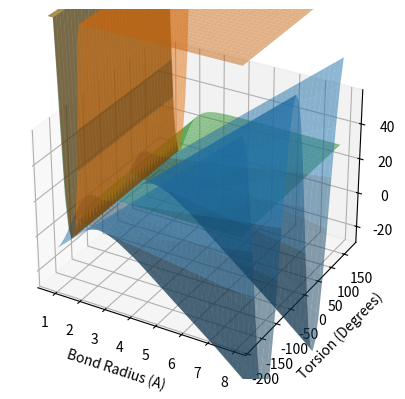

Recreate this plot in Python.
# -*- coding: utf-8 -*-
"""
[redacted]
Revision 1.0
April 13th, 2023
Michigan Technological University
[redacted]
[redacted]

%matplotlib auto
%matplotlib qt
"""



##############################
# Import Necessary Libraries #
##############################
import matplotlib.pyplot as plt
import numpy as np
import math

# Set script preferences (this may only work for Spyder IDE, not sure yet?)
# %matplotlib auto
# %matplotlib qt


##########################################################################################################################
# cp-cp-cp-cp  Dihedral Coeff:     8.36670000    0.00000000      1.19320000      0.00000000   0.0000  0.00               #
# cp-cp-cp-cp  endbondtorsion:    -0.11850000    6.32040000      0.00000000      -0.11850000  6.3204  0.00  1.417  1.417 #
# cp-cp Class2 Bond Coeff:         1.41700000    470.83610000   -627.61790000    1327.63450000                           #
# cp-cp Morse  Bond Coeff:         29.63670000   2.90000000      1.41700000                                              #
##########################################################################################################################
# bond radius to search          start,  end,  inc    decimal place round (Angstrom)
#radius = list(np.around(np.arange(0.8,   4,   0.05), 2))
radius = list(np.around(np.arange(0.8,   8,   0.1), 2))
print('Total radius data points: ', len(radius))

# theta angle to search        start,  end,   inc   decimal place round (Degrees)
phi = list(np.around(np.arange(-180,   180,   10), 1))
print('Total angle data points: ', len(phi))


# Generate class2_bond_coeff data from radius
r0 = 1.41700000 
k2 = 470.83610000 
k3 = -627.61790000
k4 = 1327.63450000
def compute_class2_bond(r, rot):
    class2 = []
    for i in r:
        class2.append(k2*(i-r0)**2 + k3*(i-r0)**3 + k4*(i-r0)**4)
    e = np.array(class2)*np.ones(len(rot))
    e[e > 4*d] = 4*d # Will set anything >600 to 600
    return  e

    
# Generate class2_bond_coeff data from radius
r0 = 1.41700000 
a = 2.90000000 
d = 29.63670000
def compute_morse_bond(r, rot):
    morse = []
    for i in r:
        morse.append(d*( 1 - math.exp(-a*(i-r0) ) )**2)
    e = np.array(morse)*np.ones(len(rot))
    e[e > 4*d] = 4*d # Will set anything >600 to 600
    return  e


    
# Generate endbondtorsion surface data from radius and phi
r1 = 1.41700000
r3 = 1.41700000
b1 = -0.1185
b2 = 6.3204
b3 = 0.0
c1 = -0.1185
c2 = 6.3204
c3 = 0.0
def compute_endbondtorsion(r, rot):
    p = np.array([math.radians(i) for i in rot])
    e = (r-r1)*( b1*np.cos(p) + b2*np.cos(2*p) + b3*np.cos(3*p) ) + (r-r3)*( c1*np.cos(p) + c2*np.cos(2*p) + c3*np.cos(3*p) )
    #e[e > 4*d] = 4*d # Will set anything >600 to 600
    #e[e < 0] = 0
    return e


#################
# Create figure #
#################
fig = plt.figure()
ax = plt.axes(projection='3d')
X, Y = np.meshgrid(radius, phi)

# compute class2bond, morsebond, and bondangle
class2bond = np.array(compute_class2_bond(np.ravel(X), np.ravel(Y))).reshape(X.shape)
morsebond = np.array(compute_morse_bond(np.ravel(X), np.ravel(Y))).reshape(X.shape)
endbondtorsion = np.array(compute_endbondtorsion(np.ravel(X), np.ravel(Y))).reshape(X.shape)


# Plot surfaces
t = 0.5
ax.plot_surface(X, Y, class2bond, color='tab:orange', alpha=t, label='class2 bond')
ax.plot_surface(X, Y, morsebond, color='tab:green', alpha=t, label='morse bond')
ax.plot_surface(X, Y, endbondtorsion, color='tab:blue', alpha=t, label='endbondtorsion')


# Adjust axis and set label axis
ax.set_zlim3d(-1*d, 2*d)
ax.set_xlabel('Bond Radius (A)')
ax.set_ylabel('Torsion (Degrees)')
ax.set_zlabel('Energy (Kcal/mol)')



        